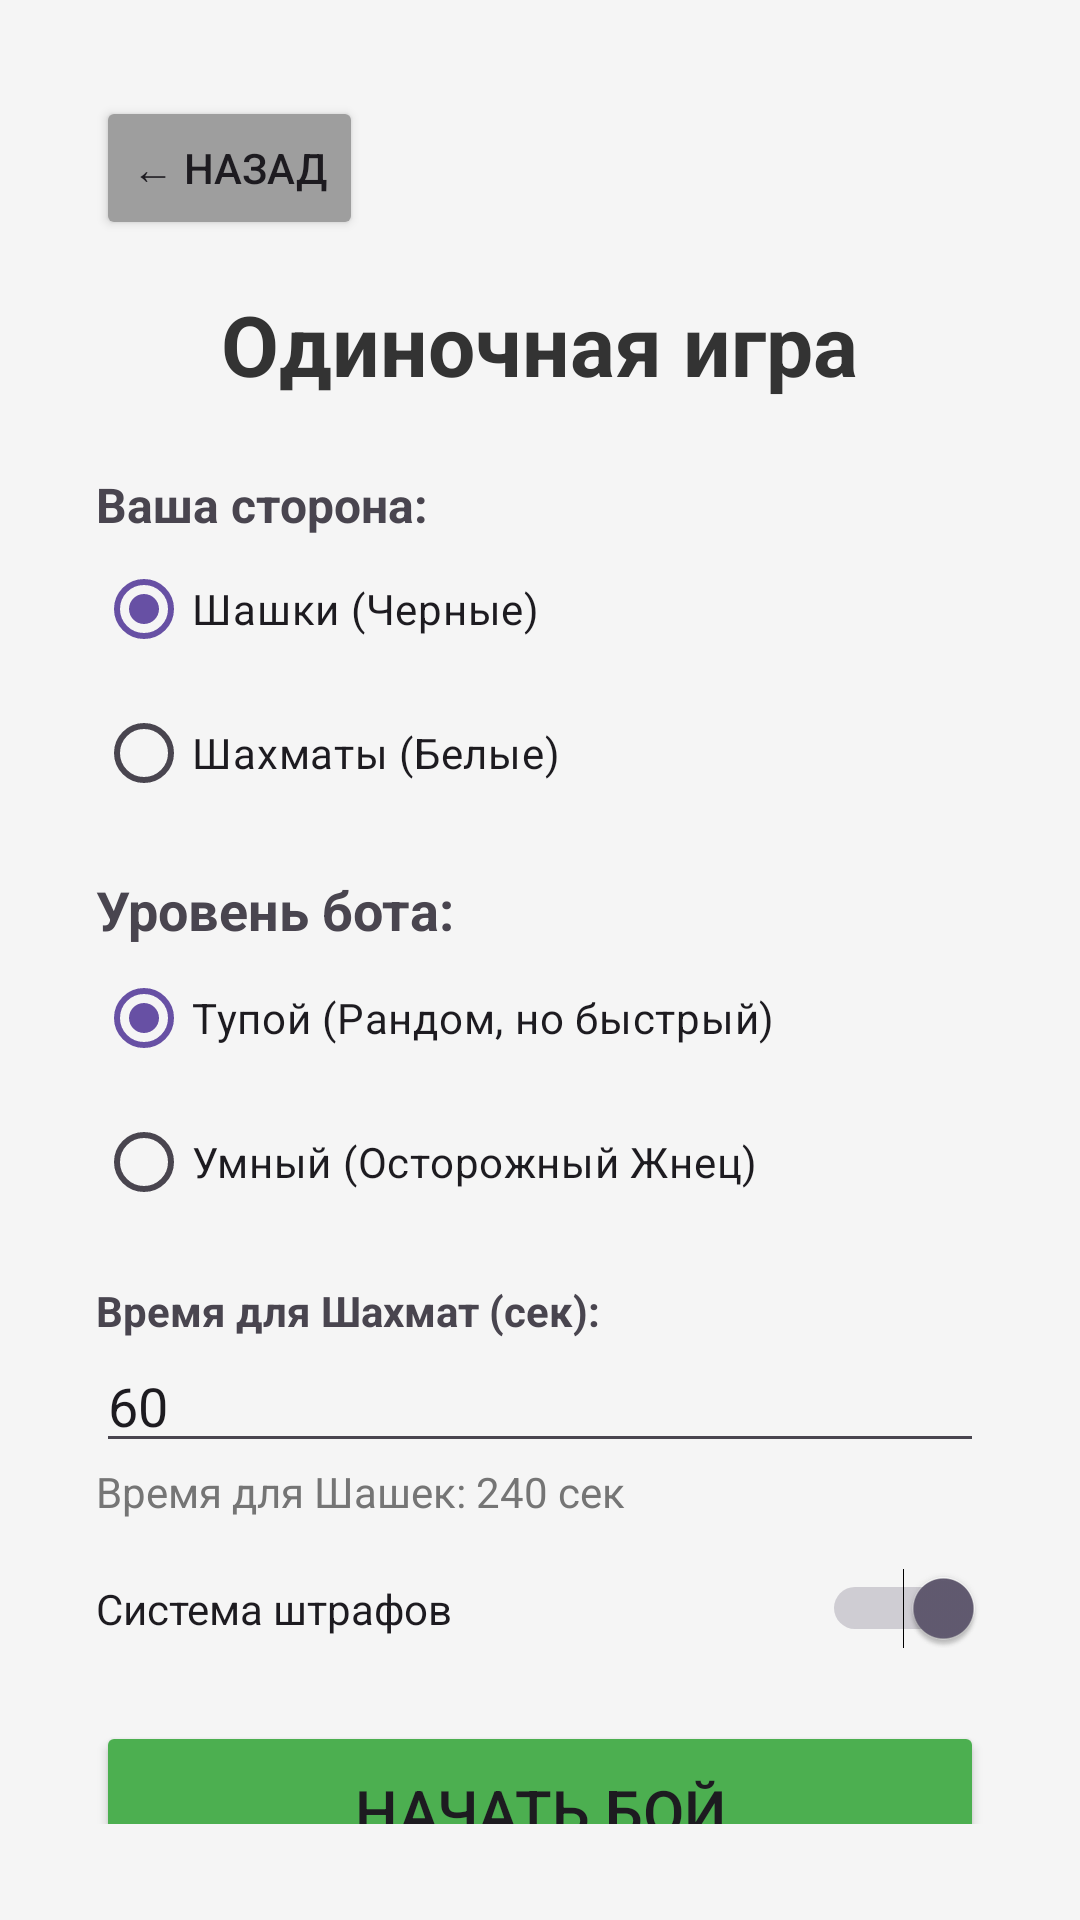

Write the Android layout XML for this screen, with the resource values it uses.
<!-- AndroidManifest.xml: application theme Theme.CheckersVsChess -->
<!-- res/layout/activity_single_player.xml -->
<?xml version="1.0" encoding="utf-8"?>
<LinearLayout xmlns:android="http://schemas.android.com/apk/res/android"
    android:layout_width="match_parent"
    android:layout_height="match_parent"
    android:gravity="center|top"
    android:orientation="vertical"
    android:background="#F5F5F5"
    android:padding="32dp">

    <Button
        android:id="@+id/btnBackFromSingle"
        android:layout_width="wrap_content"
        android:layout_height="wrap_content"
        android:text="← Назад"
        android:layout_gravity="start"
        android:backgroundTint="#9E9E9E" />

    <TextView
        android:layout_width="wrap_content"
        android:layout_height="wrap_content"
        android:text="Одиночная игра"
        android:textSize="28sp"
        android:textStyle="bold"
        android:layout_marginTop="16dp"
        android:layout_marginBottom="24dp"
        android:textColor="#333333" />

    <TextView
        android:layout_width="match_parent"
        android:layout_height="wrap_content"
        android:text="Ваша сторона:"
        android:textStyle="bold"
        android:textSize="16sp"/>
    <RadioGroup
        android:id="@+id/rgSide"
        android:layout_width="match_parent"
        android:layout_height="wrap_content"
        android:layout_marginBottom="16dp">
        <RadioButton
            android:id="@+id/rbCheckers"
            android:layout_width="wrap_content"
            android:layout_height="wrap_content"
            android:text="Шашки (Черные)"
            android:checked="true"/>
        <RadioButton
            android:id="@+id/rbChess"
            android:layout_width="wrap_content"
            android:layout_height="wrap_content"
            android:text="Шахматы (Белые)"/>
    </RadioGroup>

    <TextView
        android:layout_width="match_parent"
        android:layout_height="wrap_content"
        android:text="Уровень бота:"
        android:textSize="18sp"
        android:textStyle="bold"/>
    <RadioGroup
        android:id="@+id/rgBotLevel"
        android:layout_width="match_parent"
        android:layout_height="wrap_content"
        android:layout_marginBottom="16dp">
        <RadioButton
            android:id="@+id/rbBotDumb"
            android:layout_width="wrap_content"
            android:layout_height="wrap_content"
            android:text="Тупой (Рандом, но быстрый)"
            android:checked="true"/>
        <RadioButton
            android:id="@+id/rbBotSmart"
            android:layout_width="wrap_content"
            android:layout_height="wrap_content"
            android:text="Умный (Осторожный Жнец)"/>
    </RadioGroup>

    <TextView
        android:layout_width="match_parent"
        android:layout_height="wrap_content"
        android:text="Время для Шахмат (сек):"
        android:textStyle="bold" />
    <EditText
        android:id="@+id/etChessTimeSingle"
        android:layout_width="match_parent"
        android:layout_height="wrap_content"
        android:hint="Минимум 31"
        android:inputType="number"
        android:text="60" />
    <TextView
        android:id="@+id/tvCheckersTimeSingle"
        android:layout_width="match_parent"
        android:layout_height="wrap_content"
        android:text="Время для Шашек: 240 сек"
        android:textColor="#757575"
        android:layout_marginBottom="16dp" />

    <Switch
        android:id="@+id/swPenaltiesSingle"
        android:layout_width="match_parent"
        android:layout_height="wrap_content"
        android:text="Система штрафов"
        android:checked="true"
        android:layout_marginBottom="24dp"/>

    <Button
        android:id="@+id/btnStartSingleGame"
        android:layout_width="match_parent"
        android:layout_height="60dp"
        android:text="Начать бой"
        android:textSize="20sp"
        android:backgroundTint="#4CAF50" />
</LinearLayout>
<!-- resources referenced by this layout -->
<resources>
  <style name="Theme.CheckersVsChess" parent="Base.Theme.CheckersVsChess" />
  <style name="Base.Theme.CheckersVsChess" parent="Theme.Material3.DayNight.NoActionBar">
          
          
      </style>
</resources>
